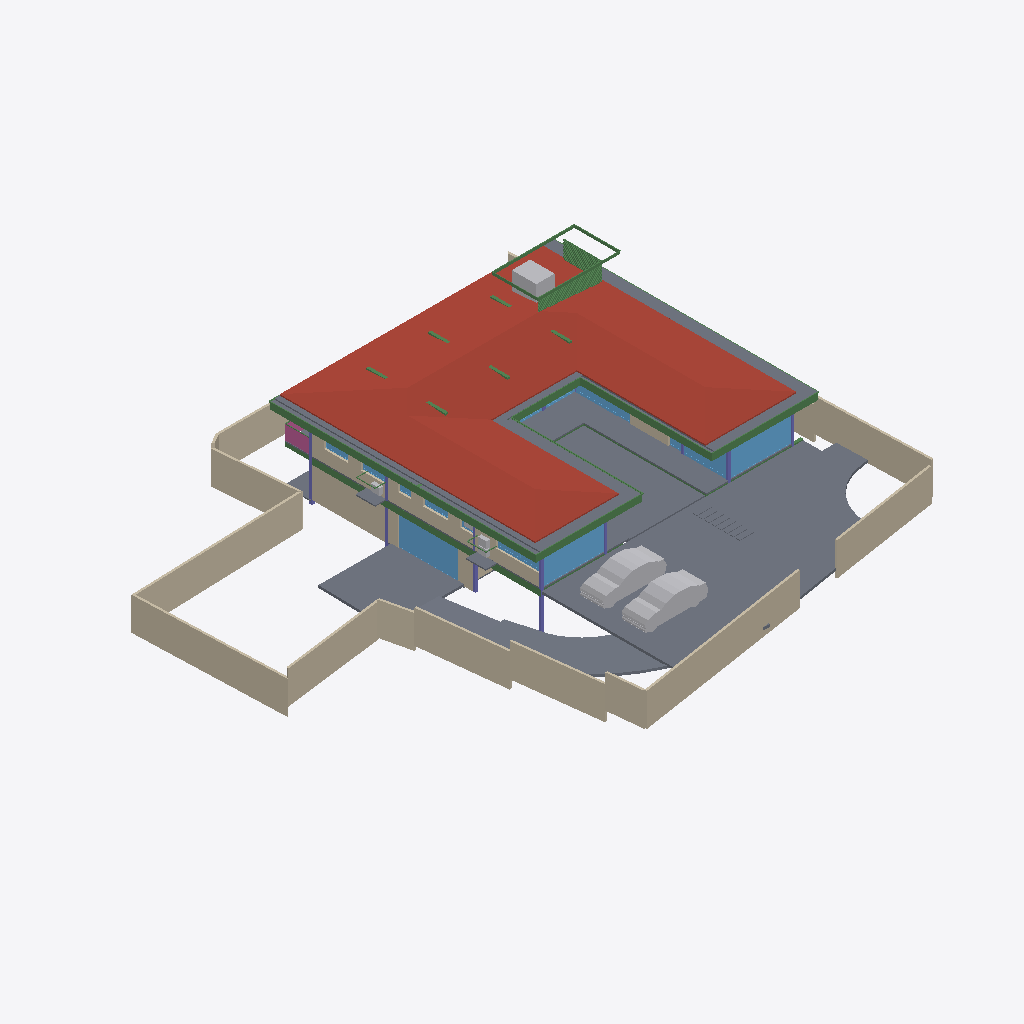
Isometric view of an IFC building model (IFC-SPF (STEP), schema IFC4X3, length unit metre), seen from the south-west, elements coloured by IFC class: 46 beams (green), 24 slabs (grey), 22 walls (beige), 14 windows (light blue), 8 columns (violet), 7 other elements (light grey), 1 roof (red-brown), 1 railing (pink).
Extent 39.1 m × 38.4 m × 9.1 m (x, y, z). Storeys (5): CELLAR at -2.55 m; GROUND  at 0.00 m; GROUND FLOOR at 0.45 m; GF Lintel at 3.15 m; FIRST FLOOR at 3.65 m. Elements (344): 92 IfcBeam, 59 IfcWall, 38 IfcWindow, 31 IfcSlab, 24 IfcFurniture, 23 IfcColumn, 16 IfcSanitaryTerminal, 15 IfcDoor, 13 IfcFurnishingElement, 10 IfcCovering, 7 IfcUnitaryEquipment, 4 IfcStairFlight.

HEADER;
FILE_DESCRIPTION(('ViewDefinition [CoordinationView]'),'2;1');
FILE_NAME('Manilal.ifc','2025-02-10T20:33:29+05:30',(),(),'IfcOpenShell 0.8.0','Bonsai 0.8.0','');
FILE_SCHEMA(('IFC4X3'));
ENDSEC;
DATA;
#1480=IFCPROJECT('2TuuvCHJz54PsFPcraEbH$',$,'My Project',$,$,$,$,(#3,#128),#1481);
#3305=IFCSITE('0lpfVeOW52QfroqLYyHNY2',$,'My Site',$,$,#26,$,$,$,$,$,$,$,$);
#22021=IFCSITE('3bEIgyqTrDuwi1cEDDCOva',$,'Site',$,$,#223414,#22354,$,$,$,$,$,$,$);
#3313=IFCBUILDING('0MzaWOaS178x5FMqOflU3C',$,'My Building',$,$,#25,$,$,$,$,$,$);
#2081=IFCBUILDINGSTOREY('09kFoqoxrCvB1_fcEsMZsQ',$,'GROUND FLOOR',$,$,#217,$,$,$,$);
#2986=IFCBUILDINGSTOREY('0zoFHJ9PnFW80M$mIVDQW3',$,'CELLAR',$,$,#14477,$,$,$,$);
#17145=IFCBUILDINGSTOREY('0MckaoTknA3edZMUNhTyAK',$,'FIRST FLOOR',$,$,#17254,$,$,$,$);
#20035=IFCBUILDINGSTOREY('3LpnsPikv4mRTBpfC3WQtx',$,'GROUND ',$,$,#20051,$,$,$,$);
#23582=IFCBUILDINGSTOREY('0DtUgpQ1b6nBmkLmvc_ehu',$,'GF Lintel',$,$,#23767,$,$,$,$);
#17255=IFCROOF('188ChkeVP4PP3HZ1_FwQ2Y',$,'Roof',$,$,#50998,#17288,$,.HIP_ROOF.);
#20004=IFCSLAB('2GmqP$Wiz2HBtZ3_3kNDpG',$,'Slab',$,$,#20401,#20015,$,$);
#42258=IFCSLAB('1w55rHt3zANRcG83T9Icc$',$,'Covering.004',$,$,#50948,#42269,$,.FLOOR.);
#25887=IFCWALL('3DOK2PUDn3QwM2HLeZR6QD',$,'Wall',$,$,#229890,#25894,$,$);
#214630=IFCWALL('1v3BeDslv3W8LfR3WiqTEd',$,'Wall',$,$,#214830,#214641,$,$);
#2047=IFCSLAB('0o4IYvr$r5a9xXip1qf77x',$,'Slab',$,$,#57250,#2052,$,$);
#28186=IFCWALL('2UlyJbGOL47vem9W3W5T7b',$,'Wall',$,$,#214889,#28197,$,$);
#19980=IFCSLAB('0gBflP6QrCERrajZS4Jcb5',$,'Slab',$,$,#244961,#19995,$,$);
#29381=IFCSLAB('30Y2A3Waj1_g7GRY9nwvu4',$,'Slab',$,$,#45978,#29392,$,$);
#29284=IFCSLAB('3iSMNRhjn6RxAf9MsQotHf',$,'Slab',$,$,#235074,#29295,$,$);
#229971=IFCWALL('2oOsi6buvCeB4sZT1ijFA2',$,'Wall',$,$,#230065,#229982,$,$);
#230171=IFCWALL('1HPS5ge59FQA3Ucv4$dmpm',$,'Wall',$,$,#230227,#230182,$,$);
#27060=IFCWALL('10l$0x7lzBbBMMGF1qxI0s',$,'Wall',$,$,#27511,#27071,$,$);
#26619=IFCWALL('0FMxrmeoPF7x0oR7G9$aVh',$,'Wall',$,$,#27506,#26630,$,$);
#27353=IFCWALL('2Y2Bm57Cb8Exxz7st0aRUc',$,'Wall',$,$,#214921,#27364,$,$);
#58147=IFCVEHICLE('2iiwfLdIv6T90_RV$NVTaP',$,'Vehicle',$,$,#58943,#58160,$,$);
#363464=IFCVEHICLE('3niOYHlMXAmArMi6E7T5Sk',$,'Vehicle',$,$,#363562,#363477,$,$);
#28224=IFCWALL('10RvTK_K97Xg3Zon6pJwxP',$,'Wall',$,$,#229504,#28235,$,$);
#29467=IFCWALL('2U66_ERPrD$A$2PTOc1bPA',$,'Wall',$,$,#271329,#29478,$,$);
#186882=IFCBEAM('0qH_dKLj5CKhNXTG2DYY06',$,'Beam',$,$,#266229,#186893,$,$);
#229124=IFCWALL('3MfSYaOiTA4AjSKpPvRhyi',$,'Wall',$,$,#235129,#229135,$,$);
#18623=IFCWINDOW('0ge9G9fGz6TwGxq3OxN388',$,'Window.013',$,$,#265441,#44702,'DB',2.79999995231628,4.92999982833862,$,$,$);
#23385=IFCWINDOW('3liBQwp293KPogKKZ10Jtg',$,'Window',$,$,#265446,#43696,$,2.79999995231628,4.92999982833862,$,.SINGLE_PANEL.,$);
#265447=IFCWINDOW('11VC8UY6nBiuqgLWYbOviy',$,'Window',$,$,#266036,#265465,$,2.79999995231628,4.92999982833862,$,.SINGLE_PANEL.,$);
#37612=IFCWALL('2oouJeu9XF0PkUjeEvxQOm',$,'Wall',$,$,#265996,#37632,$,$);
#363538=IFCSLAB('0rfp_Ohov2qeqT3_TxdHEi',$,'Slab',$,$,#363567,#363547,$,$);
#26770=IFCWALL('27WVA19Qv4efvQm6cWiqsn',$,'Wall',$,$,#229922,#26781,$,$);
#27098=IFCWALL('2qQNxnpy98iB6JMyhLi2FK',$,'Wall',$,$,#27516,#27109,$,$);
#29348=IFCSLAB('1A5GJs4GvBjeLaBLjkEViO',$,'Slab',$,$,#235069,#29359,$,$);
#56634=IFCBEAM('3NjOYz9cT158x52OLX4IuM',$,'Beam',$,$,#244946,#56645,$,$);
#36042=IFCWALL('2FDZc$1Z57bgSDQnhsHhc1',$,'Wall',$,$,#266001,#36062,$,$);
#362954=IFCAIRTERMINALBOX('0DCFUThjX2XQ_1bX$oFkVb',$,'AirTerminalBox',$,$,#363814,#362986,$,$);
#102151=IFCBEAM('2C1gwTeIv6R8TmGo509jsR',$,'Beam',$,$,#265708,#102163,$,$);
#363504=IFCSLAB('0r6Ht4Hfz9hfKU4rzPm32Z',$,'Slab',$,$,#363537,#363513,$,$);
#45024=IFCSLAB('3u840AW2P0nx3PtnKZSP_$',$,'Covering.001',$,$,#50968,#45035,$,.FLOOR.);
#1342=IFCWALL('1zYAwAgZ94A9q2Xf$lP7Cn',$,'Wall',$,$,#266006,#1343,$,$);
#102416=IFCBEAM('3ZwR1mU3j4mRYH5GbVzWyx',$,'Beam',$,$,#266200,#102427,$,$);
#102357=IFCBEAM('3msecch2zBUOeV2BkTlji6',$,'Beam',$,$,#265762,#102368,$,$);
#14729=IFCWALL('2kOOzhf3b4QORblHJUR6b5',$,'Wall',$,$,#271324,#14740,$,$);
#26337=IFCWALL('0dMaumaK11Re$pxoZyVSQ9',$,'Wall',$,$,#27501,#26348,$,$);
#102262=IFCBEAM('1cQ_XveKf3IhgOfAWmUbUT',$,'Beam',$,$,#265679,#102273,$,$);
#42043=IFCSLAB('3iu5I38rH4nOf49Lyf4Kq7',$,'Covering',$,$,#265976,#42054,$,.FLOOR.);
#25622=IFCWINDOW('03HgKoXUP97huBY23s7FSC',$,'Window',$,$,#243921,#102990,$,2.79999995231628,3.45000004768372,$,.DOUBLE_PANEL_VERTICAL.,$);
#16231=IFCRAILING('1npn$05fXEax1P6iG1yjVF',$,'Railing',$,'FRAMELESS_PANEL',#192149,#16249,$,.USERDEFINED.);
#172953=IFCWALL('10Zee4wjDEAOWhtzJFWp8Q',$,'Wall',$,$,#265543,#172973,$,$);
#25457=IFCWINDOW('0wGf7PLdj6Se1mi8Sh7afr',$,'Window',$,$,#243926,#103753,$,2.79999995231628,3.45000004768372,$,$,$);
#2973=IFCCOLUMN('2ArHG8cW1Cju2rMhCGmMOe',$,'Column',$,$,#243841,#2974,$,.COLUMN.);
#361917=IFCBEAM('2DEvX$$r54bOLZbNZhk144',$,'Beam',$,$,#362795,#361928,$,$);
#234743=IFCSLAB('3oqjVkrxP2kO8hyL_1bqut',$,'Slab',$,$,#235134,#234764,$,$);
#361974=IFCBEAM('22$tp28gPD$eEii1Cu_NBP',$,'Beam',$,$,#366121,#361985,$,$);
#102234=IFCBEAM('0q554weub4Iwu4PjffBSJv',$,'Beam',$,$,#265816,#102245,$,$);
#363714=IFCSLAB('0wivHg4S90BgXtcXsfKAx2',$,'Slab',$,$,#363780,#363735,$,$);
#363781=IFCSLAB('3akcNtqwn0Hexo08k_ypkq',$,'Slab',$,$,#363824,#363802,$,$);
#183171=IFCWINDOW('2eK2SWY_H22e6Svf5gP6pA',$,'Window',$,$,#183259,#183202,$,1.79999995231628,3.45000004768372,$,$,$);
#363=IFCCOLUMN('2qUf_epbzFMPufew4ZYNxr',$,'Column.002',$,$,#243846,#360,$,.COLUMN.);
#167034=IFCBEAM('10LxUqtgbFAQRhzIckOuGH',$,'Beam',$,$,#266154,#167045,$,$);
#352=IFCCOLUMN('2fyircNyr2DOn3xi4HTA8s',$,'Column.003',$,$,#243856,#348,$,.COLUMN.);
#362075=IFCBEAM('1WVb5mKDf3490hnunwI_xH',$,'Beam',$,$,#365841,#362086,$,$);
#1407=IFCCOLUMN('22wnwPZIn238xr56_TRnAk',$,'Column.001',$,$,#264985,#1408,$,.COLUMN.);
#57370=IFCBEAM('0K6q7FzpX1C8m9po7jBtcY',$,'Beam',$,$,#243801,#57381,$,$);
#56854=IFCBEAM('2c_4G3KlX4cRg2dPODH4s1',$,'Beam',$,$,#102000,#56865,$,$);
#24645=IFCBEAM('0VJDvmHaXAaRtTeoMCJUjJ',$,'Beam',$,$,#101970,#24656,$,$);
#362002=IFCBEAM('37gO0O9qLAoABGSx5tPVKS',$,'Beam',$,$,#366018,#362013,$,$);
#24721=IFCBEAM('1xlWdgLa17MBpQVB9j2Cib',$,'Beam',$,$,#101975,#24732,$,$);
#57309=IFCBEAM('3xcDMG0aj9Xgc56BcdooE6',$,'Beam',$,$,#243525,#57320,$,$);
#23154=IFCCOLUMN('3pnx0lG_T4xeEhkOchDijZ',$,'Column',$,$,#243836,#23165,$,.COLUMN.);
#110332=IFCWINDOW('3vjocJxinCiwHdUnGVZCKs',$,'Window',$,$,#166499,#166072,$,1.79999995231628,2.0,$,.DOUBLE_PANEL_VERTICAL.,$);
#14220=IFCWINDOW('1JUpa15w1EPgGvbWoKg73I',$,'Window',$,$,#169667,#169623,$,1.5,2.5,$,.SINGLE_PANEL.,$);
#170066=IFCWINDOW('3f2C1zUwD4c9zRWtnGTagP',$,'Window',$,$,#170144,#170087,$,1.5,2.5,$,.SINGLE_PANEL.,$);
#363755=IFCUNITARYEQUIPMENT('0JDCkdxmj3oxTz_uQQEVKT',$,'UnitaryEquipment',$,$,#363819,#363768,$,$);
#363825=IFCUNITARYEQUIPMENT('1l2_NE3CfAwPy$FvFCS4A5',$,'UnitaryEquipment',$,$,#364915,#363838,$,$);
#55934=IFCBEAM('0$JZIdPhz7Yhflamb2Ig5U',$,'Beam',$,$,#56504,#55945,$,$);
#283732=IFCWINDOW('3Z_L$AY0PEde$lf9vmZ6Wb',$,'Window',$,$,#305778,#283764,$,2.79999995231628,1.0,$,.SINGLE_PANEL.,$);
#167569=IFCBEAM('3NapMOGun76x5kjDVquKRU',$,'Beam',$,$,#265936,#167580,$,$);
#22862=IFCCOLUMN('3yyU$MudfFSvB18Z_wz_QT',$,'Column',$,$,#243851,#22873,$,.COLUMN.);
#28303=IFCWALL('27XUrfdFf8NB4WaAp9CQAl',$,'Wall',$,$,#235124,#28314,$,$);
#1653=IFCCOLUMN('2V9jCTMe5CABIgWd0tHRe9',$,'Column.004',$,$,#265143,#1651,$,.COLUMN.);
#364485=IFCBEAM('0$CgnInAnCzheM1_2h4xBB',$,'Beam',$,$,#364965,#364500,$,$);
#150204=IFCWINDOW('2rSMA4AuH6FeN4rb0KSroB',$,'Window',$,$,#244976,#150354,$,2.79999995231628,2.40050005912781,$,.SINGLE_PANEL.,$);
#364404=IFCBEAM('0lCrYTtXfCIBYjDEJd$LdU',$,'Beam',$,$,#364950,#364419,$,$);
#364431=IFCBEAM('19jYLfXfX52fTH3lUXmYuu',$,'Beam',$,$,#364955,#364446,$,$);
#364458=IFCBEAM('22NyawJTX5qPo1d7Cefevo',$,'Beam',$,$,#364960,#364473,$,$);
#364512=IFCBEAM('3T1Kep3p57cQ6Xy4bsJxdY',$,'Beam',$,$,#364970,#364527,$,$);
#364566=IFCBEAM('0OWBKbd0b1jRSX0QDuhfPs',$,'Beam',$,$,#364980,#364581,$,$);
#364539=IFCBEAM('3fs_7X_wr8VfBPnoPXInh_',$,'Beam',$,$,#364975,#364554,$,$);
#364377=IFCBEAM('0oNL3ynNn1oPDWISwE6cHp',$,'Beam',$,$,#364945,#364392,$,$);
#283940=IFCWINDOW('2Ra3gRoBr3Z9i3Hdx3ZarB',$,'Window',$,$,#305763,#283953,$,2.79999995231628,1.0,$,.SINGLE_PANEL.,$);
#14894=IFCWALL('3LM7Pm6Iv8$Bf3kD16vEYX',$,'Wall',$,$,#277686,#14905,$,$);
#363674=IFCUNITARYEQUIPMENT('1yG2ZlXHT6P8KObZNyb8hT',$,'UnitaryEquipment',$,$,#363754,#363706,$,$);
#233258=IFCSLAB('2WAIJ5xUDCB8vhErrinr6d',$,'Slab',$,$,#235084,#233283,$,$);
#233390=IFCSLAB('2f2jkuEQ95deHHcp0LeZsL',$,'Slab',$,$,#235104,#233415,$,$);
#233423=IFCSLAB('2iz_Ym1n1ESAR1rowyjd_I',$,'Slab',$,$,#235109,#233448,$,$);
#233456=IFCSLAB('3aaRRI8RTD_hmdhlW5RoWg',$,'Slab',$,$,#235114,#233481,$,$);
#233175=IFCSLAB('0VBI372_j7QfV8K77ZXc2j',$,'Slab',$,$,#235079,#233196,$,$);
#233291=IFCSLAB('3mCoSy7r190wdzvyYb56iW',$,'Slab',$,$,#235089,#233316,$,$);
#233324=IFCSLAB('2BlEnr04f3vANw00E8t1T3',$,'Slab',$,$,#235094,#233349,$,$);
#233357=IFCSLAB('06iRZLKKfCP8faLo55KHRz',$,'Slab',$,$,#235099,#233382,$,$);
#364350=IFCBEAM('2tP1f1AZLDPRam$DUaM$ok',$,'Beam',$,$,#364940,#364365,$,$);
#270905=IFCWINDOW('1tBwZKnNLDJPjYNrueYSZW',$,'Window',$,$,#271349,#270923,$,1.79999995231628,1.0,$,.DOUBLE_PANEL_HORIZONTAL.,$);
#41613=IFCWINDOW('3V21HLULz4rhhoikKYxwTW',$,'Window.022',$,$,#244991,#148935,$,2.79999995231628,2.32599997520447,$,.DOUBLE_PANEL_VERTICAL.,$);
#26216=IFCWALL('0OsEPs_bHDiuVXt9yc07Ua',$,'Wall',$,$,#229691,#26227,$,$);
#364323=IFCBEAM('3N5wXY0Qf0cQLrKcNdQOmC',$,'Beam',$,$,#364935,#364338,$,$);
#365349=IFCBEAM('0_OayH3Iv1y8U0V1XiZrIC',$,'Beam',$,$,#365602,#365364,$,$);
#365376=IFCBEAM('3N7lka9AnAtQ86B7kW60o6',$,'Beam',$,$,#365607,#365391,$,$);
#365322=IFCBEAM('2mVlAcn_b3XOibsi$PLyeU',$,'Beam',$,$,#365597,#365337,$,$);
#365268=IFCBEAM('1NkBzwydnBHx8trAt2ImG6',$,'Beam',$,$,#365587,#365283,$,$);
#365295=IFCBEAM('3414HseZD1lx4TLJVjUlN0',$,'Beam',$,$,#365592,#365310,$,$);
#15655=IFCSLAB('3aSar1Jj9DLfSAmIm2knx1',$,'Slab',$,$,#361336,#15669,$,$);
#365241=IFCBEAM('1JpLqpGPLCS8pRiEYAm0v7',$,'Beam',$,$,#365582,#365256,$,$);
#57393=IFCBEAM('0$9UO1qVzFNOIKkjBLQ4dY',$,'Beam',$,$,#57496,#57404,$,$);
#365187=IFCBEAM('2ka_lp9812TxAjmNCwqCG_',$,'Beam',$,$,#365572,#365202,$,$);
#365214=IFCBEAM('2gBlLdiHT0H9LWbl8EFaI9',$,'Beam',$,$,#365577,#365229,$,$);
#12894=IFCSANITARYTERMINAL('3xh$jYsPrCdfbzsoMPaU7d',$,'SanitaryTerminal',$,$,#169090,#12907,$,$);
#365160=IFCBEAM('1JsaxaN1nFjxW_vKnbUdAD',$,'Beam',$,$,#365567,#365175,$,$);
#365133=IFCBEAM('1QSWcv_bTDVOr0gmJgKIuo',$,'Beam',$,$,#365562,#365148,$,$);
#365106=IFCBEAM('1kJbFdvn57NemplYGe1wEG',$,'Beam',$,$,#365557,#365121,$,$);
#365079=IFCBEAM('3pBtlcqGv9aPYPI8F_w2Ye',$,'Beam',$,$,#365552,#365094,$,$);
#364296=IFCBEAM('1gz$0esLH3kgYpkJy0EZk_',$,'Beam',$,$,#364930,#364311,$,$);
#29960=IFCBEAM('3JCEdRie563Ouok6uI9H1d',$,'Beam',$,$,#265052,#29971,$,$);
#365025=IFCBEAM('3b$JngDiD9aRDm_Zwrgonv',$,'Beam',$,$,#365542,#365040,$,$);
#365052=IFCBEAM('15VUTyuH54Y83azB9E3Idf',$,'Beam',$,$,#365547,#365067,$,$);
#42188=IFCSLAB('1S2$8nVvH8P8ZndupN5TSk',$,'Covering.003',$,$,#265986,#42199,$,.FLOOR.);
#35498=IFCCOLUMN('2AblRI6X53jgez5Gg7hAIR',$,'Column.001',$,$,#265946,#35509,$,.COLUMN.);
ENDSEC;
